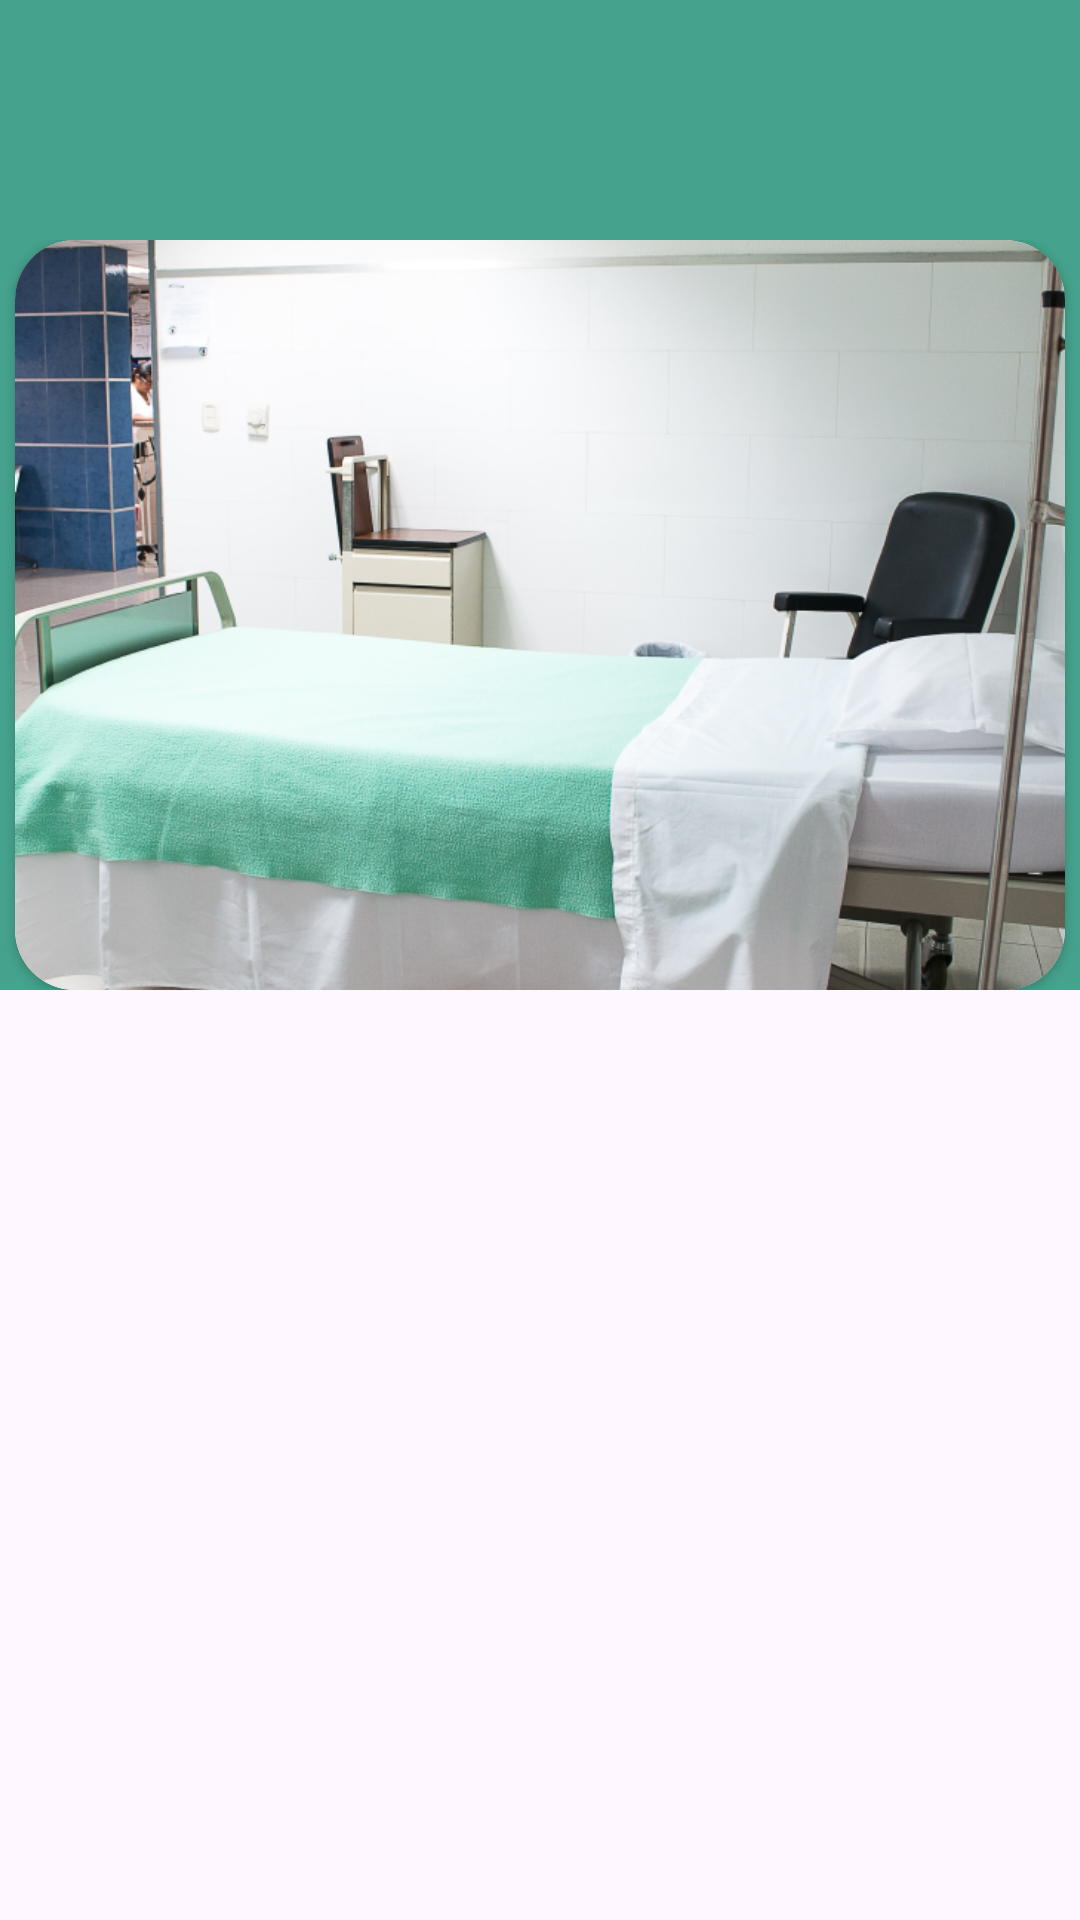

This screen was rendered from an Android layout file. Write that file and the resources it references.
<!-- AndroidManifest.xml: application theme Theme.RSUD -->
<!-- res/layout/activity_kamar_inap.xml -->
<?xml version="1.0" encoding="utf-8"?>
<androidx.constraintlayout.widget.ConstraintLayout xmlns:android="http://schemas.android.com/apk/res/android"
    xmlns:app="http://schemas.android.com/apk/res-auto"
    xmlns:tools="http://schemas.android.com/tools"
    android:layout_width="match_parent"
    android:layout_height="match_parent"
    tools:context=".kamar.KamarInapActivity">

    <RelativeLayout
        android:id="@+id/topPanel"
        android:layout_width="match_parent"
        android:layout_height="wrap_content"
        tools:ignore="MissingConstraints">
        <FrameLayout
            android:layout_width="match_parent"
            android:layout_height="wrap_content"
            android:paddingTop="80dp"
            android:background="#45A28C">

            <androidx.cardview.widget.CardView
                android:layout_width="350dp"
                android:layout_height="250dp"
                app:cardCornerRadius="20dp"
                app:cardBackgroundColor="@android:color/white"
                android:layout_gravity="center">

                <ImageView
                    android:layout_width="350dp"
                    android:layout_height="250dp"
                    android:src="@drawable/kamar"
                    android:layout_gravity="center"
                    android:scaleType="centerCrop" />
            </androidx.cardview.widget.CardView>

            
            
            
            
            
            
            

        </FrameLayout>

    </RelativeLayout>

    <androidx.recyclerview.widget.RecyclerView
        android:id="@+id/recyclerView"
        android:layout_width="0dp"
        android:layout_height="0dp"
        app:layoutManager="androidx.recyclerview.widget.GridLayoutManager"
        app:layout_constraintTop_toBottomOf="@+id/topPanel"
        app:layout_constraintStart_toStartOf="parent"
        app:layout_constraintEnd_toEndOf="parent"
        app:layout_constraintBottom_toBottomOf="parent"
        android:padding="16dp"
        android:clipToPadding="false"
        android:scrollbars="vertical"
        android:layout_marginLeft="17dp"/>

</androidx.constraintlayout.widget.ConstraintLayout>
<!-- resources referenced by this layout -->
<resources>
  <color name="black">#FF000000</color>
  <!-- drawable kamar: png bitmap (drawable, 448254 bytes) -->
  <style name="Theme.RSUD" parent="Base.Theme.RSUD" />
  <style name="Base.Theme.RSUD" parent="Theme.Material3.DayNight.NoActionBar">
          
          
      </style>
</resources>
